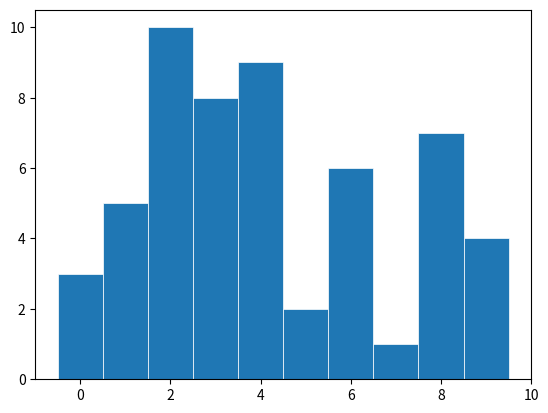

Here is the Python script that generated this plot:
import matplotlib.pyplot as plt
import numpy as np

plt.rcParams['toolbar'] = 'None'

unsorted_arr = [3,5,10,8,9,2,6,1,7,4]

# make data:
x = np.arange(len(unsorted_arr))
sorted_arr = unsorted_arr

plt.bar(x, sorted_arr, width=1, edgecolor="white", linewidth=0.5)
plt.show()